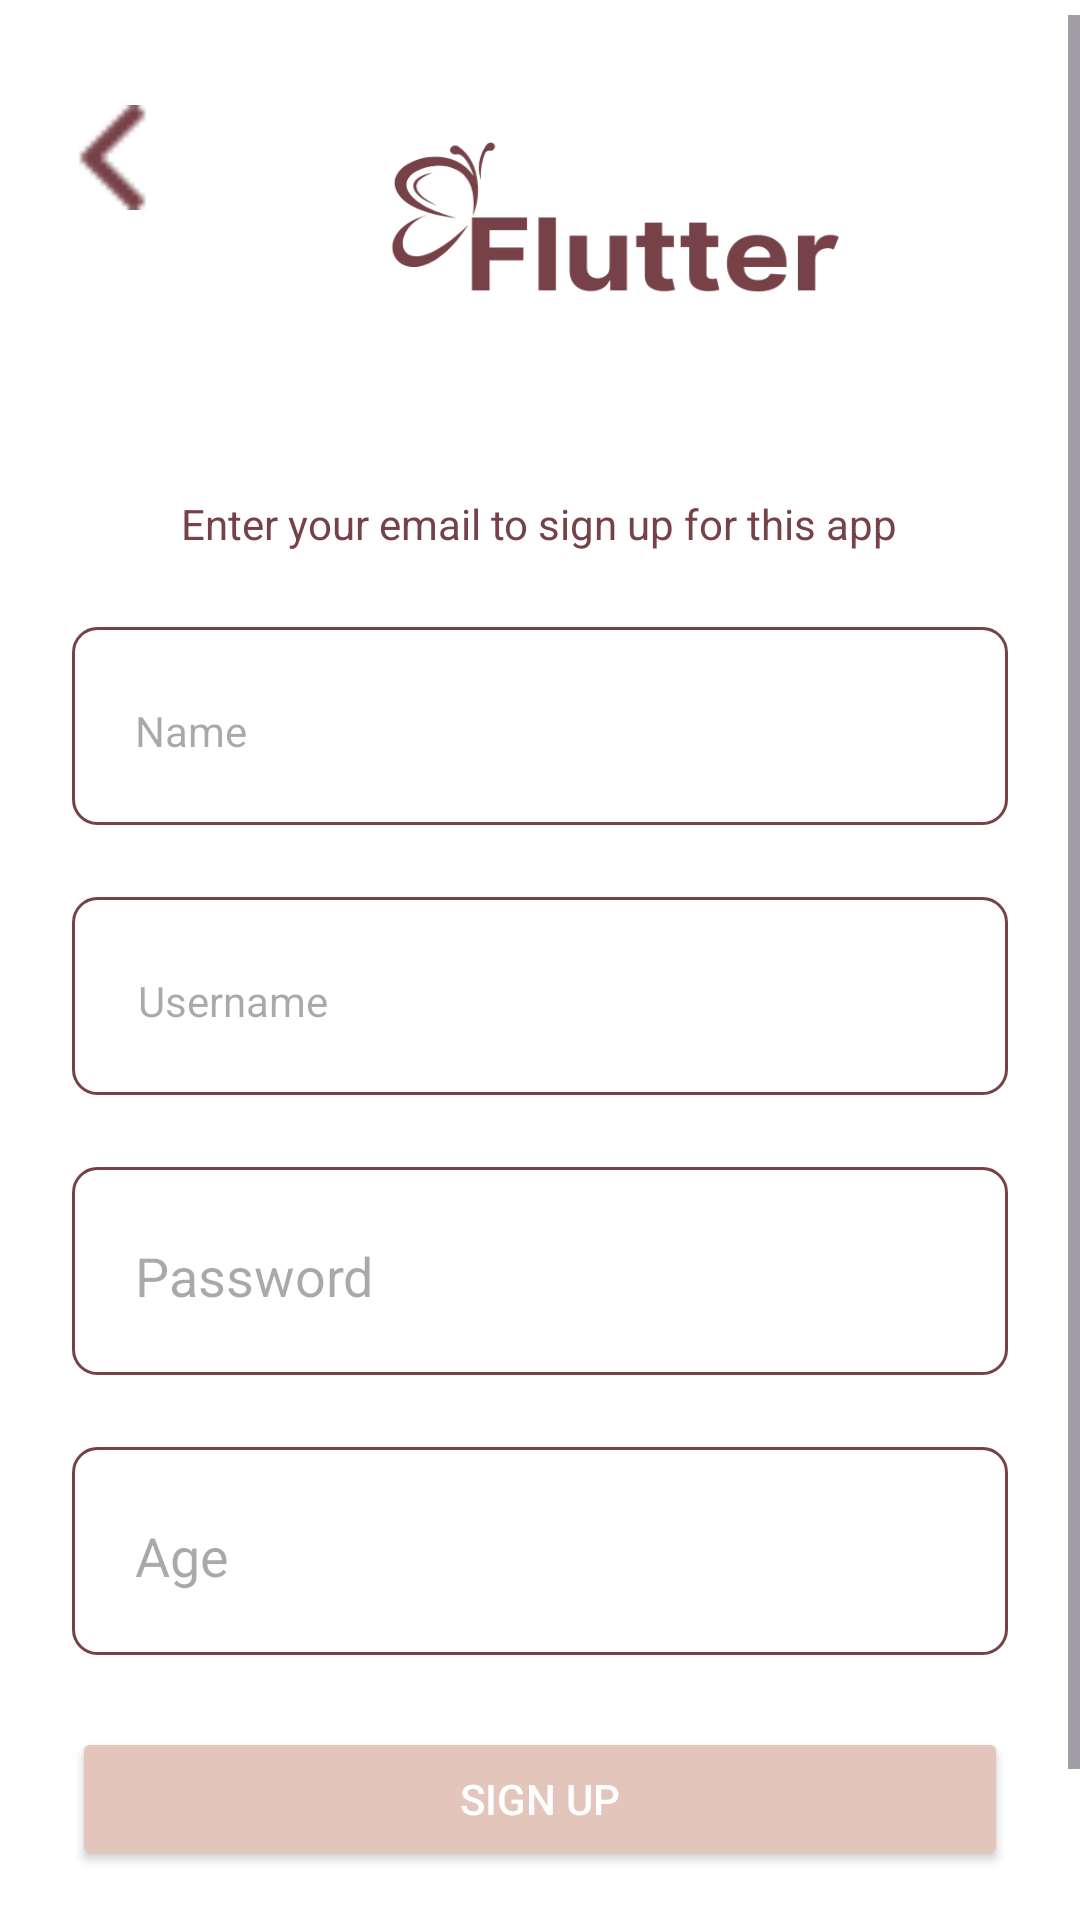

This screen was rendered from an Android layout file. Write that file and the resources it references.
<!-- AndroidManifest.xml: application theme Theme.Flutter11 -->
<!-- res/layout/activity_register.xml -->
<LinearLayout
    xmlns:android="http://schemas.android.com/apk/res/android"
    xmlns:app="http://schemas.android.com/apk/res-auto"
    xmlns:tools="http://schemas.android.com/tools"
    android:background="#FFFFFFFF"
    android:orientation="vertical"
    android:layout_width="match_parent"
    android:layout_height="match_parent"
    tools:context=".Register">
    <ScrollView
        android:id="@+id/rt5rcu1yasos"
        android:layout_width="match_parent"
        android:layout_height="0dp"
        android:layout_weight="1"
        android:background="#FFFFFFFF"
        android:paddingTop="5dp"
        android:paddingBottom="13dp"
        android:fillViewport="true">
        <LinearLayout
            android:layout_width="match_parent"
            android:layout_height="wrap_content"
            android:orientation="vertical">
            <LinearLayout
                android:layout_width="match_parent"
                android:orientation="horizontal"
                android:layout_height="wrap_content"
                >
                <ImageView
                    android:id="@+id/bac"
                    android:layout_width="35dp"
                    android:layout_height="35dp"
                    android:layout_marginStart="20dp"
                    android:layout_marginBottom="10dp"
                    android:layout_marginTop="30dp"
                    android:scaleType="fitXY"
                    android:onClick="back"
                    app:srcCompat="@drawable/back" />
            <ImageView
                android:id="@+id/rbck7rvw036t"
                android:layout_width="match_parent"
                android:layout_height="150dp"
                android:layout_marginHorizontal="67dp"
                android:layout_marginBottom="10dp"
                android:scaleType="fitXY"
                app:srcCompat="@drawable/logo" />

            </LinearLayout>

TextView
                android:layout_gravity="center"
                android:id="@+id/rli5zwmmo20s"
                android:textColor="#764248"
                android:textSize="18sp"
                android:textStyle="bold"
                android:layout_marginBottom="10dp"

                android:layout_height="wrap_content"
                android:layout_width="wrap_content"
                android:text="Create an account"
                />
            <TextView
                android:id="@+id/ru0z2lbscw6o"
                android:textColor="#764248"
                android:textSize="14sp"
                android:layout_marginBottom="25dp"
                android:layout_gravity="center"
                android:layout_height="wrap_content"
                android:layout_width="wrap_content"
                android:text="Enter your email to sign up for this app"
                />
            <LinearLayout
                android:id="@+id/r3xyts4pl0z1"
                android:layout_width="match_parent"
                android:layout_height="wrap_content"
                android:background="@drawable/sff764248sw1cr8bffffffff"
                android:paddingVertical="15dp"
                android:paddingHorizontal="17dp"
                android:layout_marginBottom="24dp"
                android:layout_marginHorizontal="24dp"
                android:orientation="vertical">
                <EditText
                    android:id="@+id/txtGender"
                    android:textColor="#828282"
                    android:textSize="14sp"
                    android:layout_height="wrap_content"
                    android:layout_width="wrap_content"
                    android:hint="Name"
                    android:backgroundTint="@android:color/transparent"

                    />
            </LinearLayout>
            <LinearLayout
                android:id="@+id/rpzczfo6dhu"
                android:layout_width="match_parent"
                android:layout_height="wrap_content"
                android:background="@drawable/sff764248sw1cr8bffffffff"
                android:paddingVertical="15dp"
                android:paddingHorizontal="18dp"
                android:layout_marginBottom="24dp"
                android:layout_marginHorizontal="24dp"
                android:orientation="vertical">

                <EditText
                    android:id="@+id/txtUser"
                    android:textColor="#828282"
                    android:textSize="14sp"
                    android:layout_height="wrap_content"
                    android:layout_width="wrap_content"
                    android:hint="Username"
                    android:backgroundTint="@android:color/transparent"
                    />

            </LinearLayout>
            <LinearLayout
                android:id="@+id/rgk78t6lcit"
                android:layout_width="match_parent"
                android:layout_height="wrap_content"
                android:background="@drawable/sff764248sw1cr8bffffffff"
                android:paddingVertical="14dp"
                android:paddingHorizontal="17dp"
                android:layout_marginBottom="24dp"
                android:layout_marginHorizontal="24dp"
                android:orientation="vertical">

                <EditText
                    android:id="@+id/txtPass"
                    android:layout_width="match_parent"
                    android:layout_height="wrap_content"
                    android:ems="10"
                    android:inputType="textPassword"
                    android:hint="Password"
                    android:backgroundTint="@android:color/transparent"
                 />
            </LinearLayout>
            <LinearLayout
                android:id="@+id/rrkj3xsgux9r"
                android:layout_width="match_parent"
                android:layout_height="wrap_content"
                android:background="@drawable/sff764248sw1cr8bffffffff"
                android:paddingVertical="14dp"
                android:paddingHorizontal="17dp"
                android:layout_marginBottom="24dp"
                android:layout_marginHorizontal="24dp"
                android:orientation="vertical">
                <EditText
                    android:id="@+id/txtAge"
                    android:layout_width="match_parent"
                    android:layout_height="wrap_content"
                    android:ems="10"
                    android:inputType="number"
                    android:hint="Age"
                    android:backgroundTint="@android:color/transparent"
                    />
            </LinearLayout>

            <Button
                android:id="@+id/btnregister"
                android:layout_width="match_parent"
                android:layout_height="wrap_content"
                android:layout_marginHorizontal="24dp"
                android:layout_marginBottom="27dp"
                android:backgroundTint="@color/mainColor"
                android:gravity="center"
                android:paddingVertical="14dp"
                android:text="Sign up"
                android:textColor="#FFFFFF"
                app:cornerRadius="10dp"
                android:textSize="14sp" />

            <TextView
                android:id="@+id/rdsizcpypffe"
                android:textSize="12sp"
                android:layout_marginHorizontal="32dp"
                android:layout_height="wrap_content"
                android:layout_width="match_parent"
                android:layout_weight="1"
                android:gravity="center"
                android:text="By clicking continue, you agree to our Terms of Service \nand Privacy Policy"
                />
        </LinearLayout>
    </ScrollView>
</LinearLayout>
<!-- resources referenced by this layout -->
<resources>
  <color name="mainColor">#FFE3C5BB</color>
  <!-- drawable back: png bitmap (drawable, 224 bytes) -->
  <!-- drawable logo: png bitmap (drawable, 11897 bytes) -->
  <!-- drawable sff764248sw1cr8bffffffff (drawable) -->
  <?xml version="1.0" encoding="UTF-8"?>
  <shape xmlns:android="http://schemas.android.com/apk/res/android">
      <solid android:color="#FFFFFFFF" />
      <stroke android:color="#FF764248" android:width="1dp" />
      <corners android:radius="8dp" />
  </shape>
  <style name="Theme.Flutter11" parent="Base.Theme.Flutter11" />
  <style name="Base.Theme.Flutter11" parent="Theme.Material3.DayNight.NoActionBar">
          
          
      </style>
</resources>
